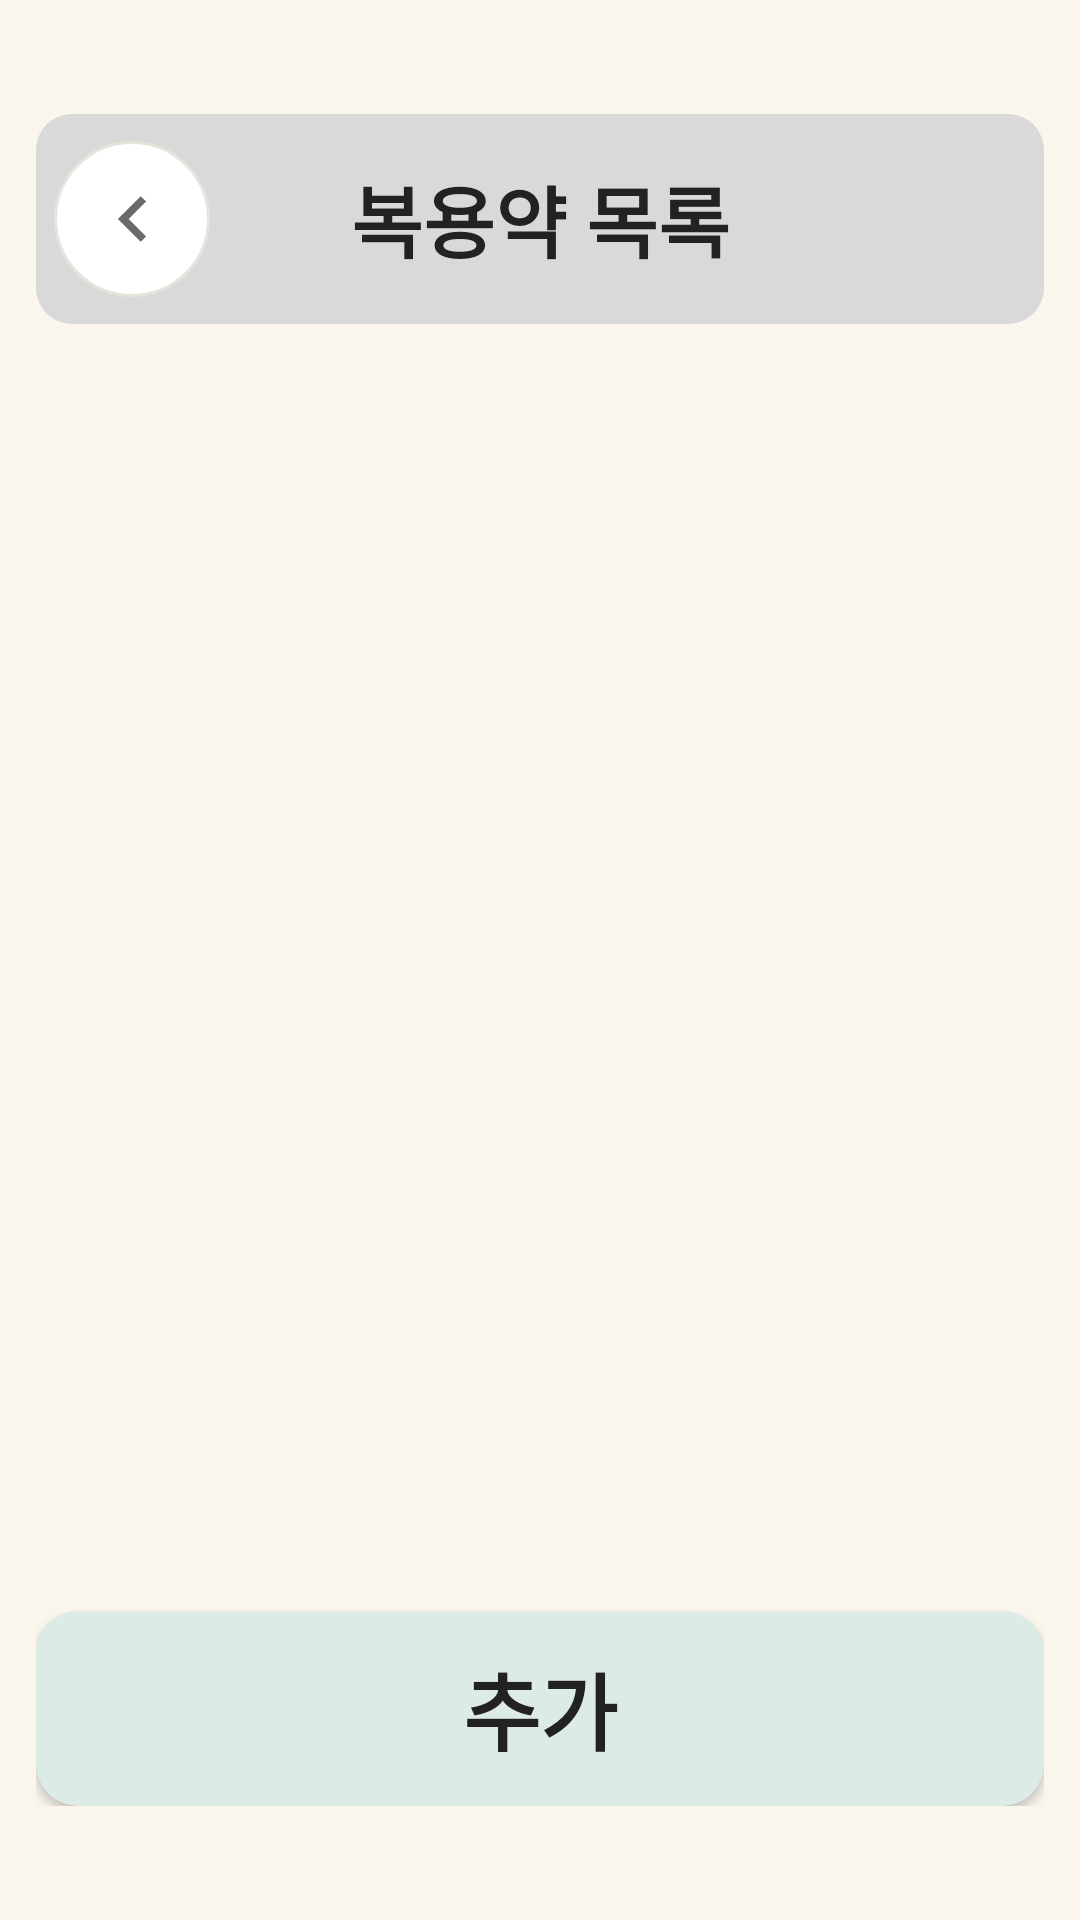

Layout XML and referenced resources for this Android screen:
<!-- AndroidManifest.xml: application theme Theme.Medicell -->
<!-- res/layout/activity_pill_list.xml -->
<?xml version="1.0" encoding="utf-8"?>
<LinearLayout xmlns:android="http://schemas.android.com/apk/res/android"
    android:layout_width="match_parent"
    android:layout_height="match_parent"
    android:orientation="vertical"
    android:paddingStart="12dp"
    android:paddingTop="38dp"
    android:paddingEnd="12dp"
    android:paddingBottom="38dp"
    android:background="#FAF6EE">

    
    <FrameLayout
        android:layout_width="match_parent"
        android:layout_height="wrap_content">

        <TextView
            android:id="@+id/tvTitle"
            android:layout_width="match_parent"
            android:layout_height="wrap_content"
            android:text="복용약 목록"
            android:textStyle="bold"
            android:textSize="26sp"
            android:textColor="#222222"
            android:gravity="center"
            android:background="@drawable/bg_top_title_box"
            android:paddingTop="16dp"
            android:paddingBottom="16dp" />

        <ImageButton
            android:id="@+id/btnBackCircle"
            android:layout_width="52dp"
            android:layout_height="52dp"
            android:layout_gravity="start|center_vertical"
            android:layout_marginStart="6dp"
            android:background="@drawable/bg_circle_back_button"
            android:contentDescription="뒤로가기"
            android:padding="14dp"
            android:scaleType="centerInside"
            android:src="@drawable/ic_chevron_left" />
    </FrameLayout>

    
    <FrameLayout
        android:layout_width="match_parent"
        android:layout_height="0dp"
        android:layout_weight="1"
        android:layout_marginTop="12dp"
        android:layout_marginBottom="12dp">

        <androidx.recyclerview.widget.RecyclerView
            android:id="@+id/recycler"
            android:layout_width="match_parent"
            android:layout_height="match_parent" />

        
        <TextView
            android:id="@+id/tvEmpty"
            style="@style/EmptyGuideText"
            android:layout_width="match_parent"
            android:layout_height="wrap_content"
            android:layout_gravity="center"
            android:gravity="center"
            android:text="추가 버튼을 눌러&#10;복용 중인 알약을 등록하세요"
            android:lineSpacingExtra="4dp"
            android:paddingStart="20dp"
            android:paddingEnd="20dp"
            android:visibility="gone" />
    </FrameLayout>

    
    <Button
        android:id="@+id/btnAdd"
        android:layout_width="match_parent"
        android:layout_height="65dp"
        android:layout_marginTop="8dp"
        android:background="@drawable/bg_primary_button"
        android:text="추가"
        android:textAllCaps="false"
        android:textAppearance="@style/UnifiedBottomButtonText"
        android:textColor="#222222" />

</LinearLayout>
<!-- resources referenced by this layout -->
<resources>
  <!-- drawable bg_circle_back_button (drawable) -->
  <?xml version="1.0" encoding="utf-8"?>
  <shape xmlns:android="http://schemas.android.com/apk/res/android"
      android:shape="oval">
  
      <solid android:color="#FFFFFF" />
      <stroke
          android:width="1dp"
          android:color="#E8E3DB" />
  </shape>
  <!-- drawable bg_primary_button (drawable) -->
  <?xml version="1.0" encoding="utf-8"?>
  <selector xmlns:android="http://schemas.android.com/apk/res/android">
      <item android:state_enabled="false">
          <shape android:shape="rectangle">
              <solid android:color="#E5E5E5" />
              <corners android:radius="14dp" />
          </shape>
      </item>
      <item>
          <shape android:shape="rectangle">
              <solid android:color="#DCEBE6" />
              <corners android:radius="14dp" />
          </shape>
      </item>
  </selector>
  <!-- drawable bg_top_title_box (drawable) -->
  <?xml version="1.0" encoding="utf-8"?>
  <shape xmlns:android="http://schemas.android.com/apk/res/android"
      android:shape="rectangle">
  
      <solid android:color="#D9D9D9" />
  
      <corners android:radius="12dp" />
  </shape>
  <!-- drawable ic_chevron_left (drawable) -->
  <?xml version="1.0" encoding="utf-8"?>
  <vector xmlns:android="http://schemas.android.com/apk/res/android"
      android:width="24dp"
      android:height="24dp"
      android:viewportWidth="24"
      android:viewportHeight="24">
  
      <path
          android:fillColor="#6A6A6A"
          android:pathData="M14.9,4.4L7.3,12l7.6,7.6l1.8,-1.8L10.9,12l5.8,-5.8z" />
  </vector>
  <style name="EmptyGuideText">
          <item name="android:textColor">#666666</item>
          <item name="android:textSize">25sp</item>
          <item name="android:textStyle">normal</item>
      </style>
  <style name="UnifiedBottomButtonText">
          <item name="android:textSize">28sp</item>
          <item name="android:textStyle">bold</item>
          <item name="android:fontFamily">sans-serif</item>
      </style>
  <style name="Theme.Medicell" parent="Theme.AppCompat.DayNight.NoActionBar">
          <item name="colorPrimary">@color/purple_500</item>
          <item name="colorPrimaryDark">@color/purple_700</item>
          <item name="colorAccent">@color/teal_200</item>
      </style>
  <color name="purple_500">#FF6200EE</color>
  <color name="purple_700">#FF3700B3</color>
  <color name="teal_200">#FF03DAC5</color>
</resources>
